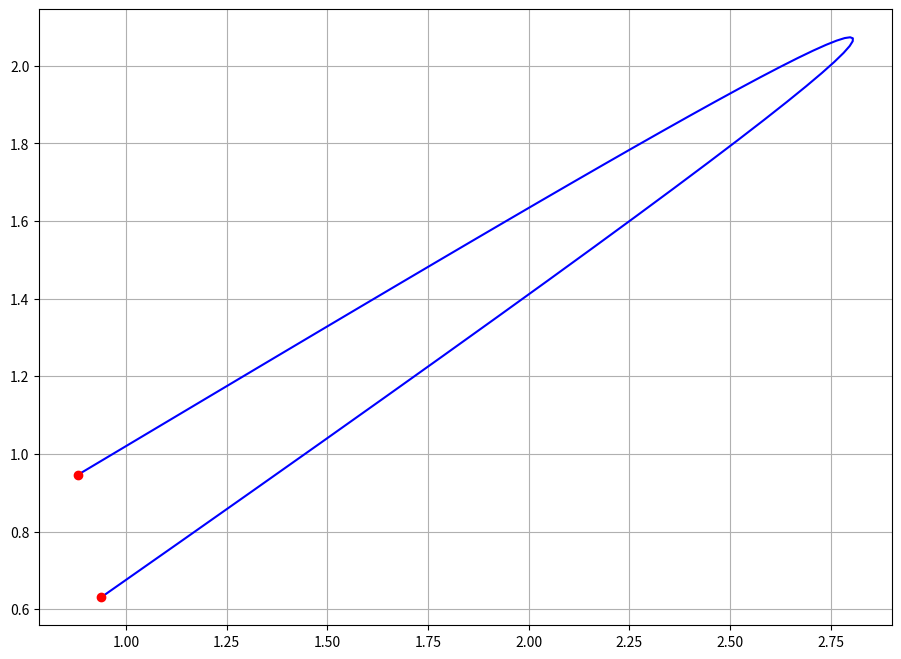

This chart was generated by the following Python code:
import numpy as np
import matplotlib.pyplot as plt


# find the a & b points
def get_bezier_coef(points):
    # since the formulas work given that we have n+1 points
    # then n must be this:
    n = len(points) - 1

    # build coefficents matrix
    C = 4 * np.identity(n)
    np.fill_diagonal(C[1:], 1)
    np.fill_diagonal(C[:, 1:], 1)
    C[0, 0] = 2
    C[n - 1, n - 1] = 7
    C[n - 1, n - 2] = 2

    # build points vector
    P = [2 * (2 * points[i] + points[i + 1]) for i in range(n)]
    P[0] = points[0] + 2 * points[1]
    P[n - 1] = 8 * points[n - 1] + points[n]

    # solve system, find a & b
    A = np.linalg.solve(C, P)
    B = [0] * n
    for i in range(n - 1):
        B[i] = 2 * points[i + 1] - A[i + 1]
    B[n - 1] = (A[n - 1] + points[n]) / 2

    return A, B


# returns the general Bezier cubic formula given 4 control points
def get_cubic(a, b, c, d):
    return lambda t: np.power(1 - t, 3) * a + 3 * np.power(1 - t, 2) * t * b + 3 * (1 - t) * np.power(t,
                                                                                                      2) * c + np.power(
        t, 3) * d


# return one cubic curve for each consecutive points
def get_bezier_cubic(points):
    A, B = get_bezier_coef(points)
    return [
        get_cubic(points[i], A[i], B[i], points[i + 1])
        for i in range(len(points) - 1)
    ]


# evalute each cubic curve on the range [0, 1] sliced in n points
def evaluate_bezier(points, n):
    curves = get_bezier_cubic(points)
    return np.array([fun(t) for fun in curves for t in np.linspace(0, 1, n)])


if __name__ == '__main__':
    # generate 5 (or any number that you want) random points that we want to fit (or set them youreself)
    points = np.random.rand(2, 2)

    # fit the points with Bezier interpolation
    # use 50 points between each consecutive points to draw the curve
    path = evaluate_bezier(points, 50)

    # extract x & y coordinates of points
    x, y = points[:, 0], points[:, 1]
    px, py = path[:, 0], path[:, 1]

    # plot
    plt.figure(figsize=(11, 8))
    plt.plot(px, py, 'b-')
    plt.plot(x, y, 'ro')
    plt.grid(True)
    plt.show()
